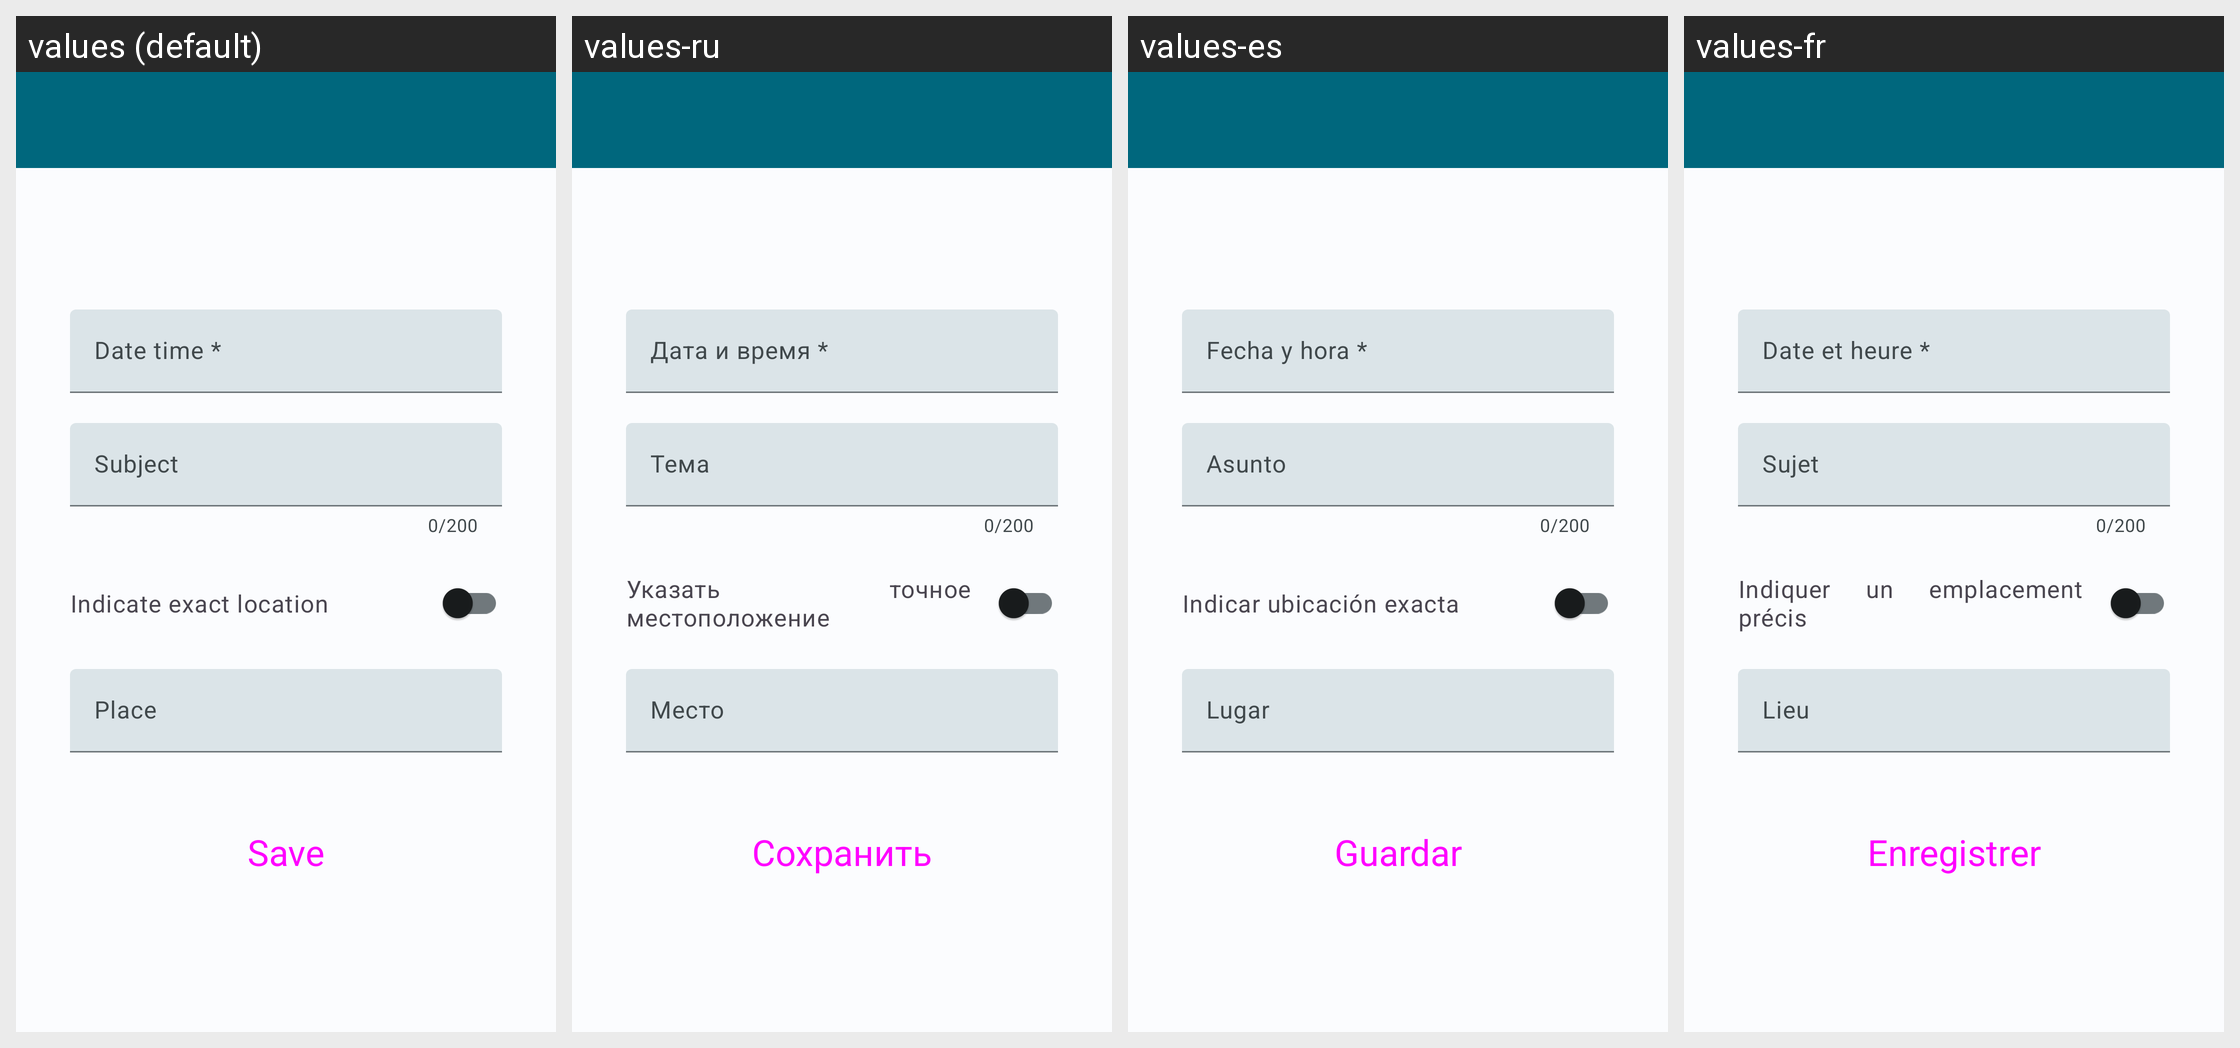

This grid shows one Android layout under several languages. Give, for every string resource on the screen, its name, the default text and each shown locale's text.
Android screen res/layout/activity_modify_medical_appointment.xml rendered under 4 locales, left to right: values (default), values-ru, values-es, values-fr. Device: Nexus 5 (rendered at 1080×1920; each locale shown at half size, 540×960, under a caption strip naming it); theme Theme.HealthTrackR.
Other locales in the repository, not shown: values-da, values-de, values-it, values-pt, values-sv.
Strings drawn on this screen, with the default value and each locale's value (text and hints the layout hard-codes, and strings that could not be matched under every locale, appear in the picture but are not listed):

medical_appointment_form_date_time
  values: Date time *
  values-ru: Дата и время *
  values-es: Fecha y hora *
  values-fr: Date et heure *

medical_appointment_subject
  values: Subject
  values-ru: Тема
  values-es: Asunto
  values-fr: Sujet

medical_appointment_location_helper
  values: Indicate exact location
  values-ru: Указать точное местоположение
  values-es: Indicar ubicación exacta
  values-fr: Indiquer un emplacement précis

medical_appointment_location_place
  values: Place
  values-ru: Место
  values-es: Lugar
  values-fr: Lieu

button_save
  values: Save
  values-ru: Сохранить
  values-es: Guardar
  values-fr: Enregistrer
